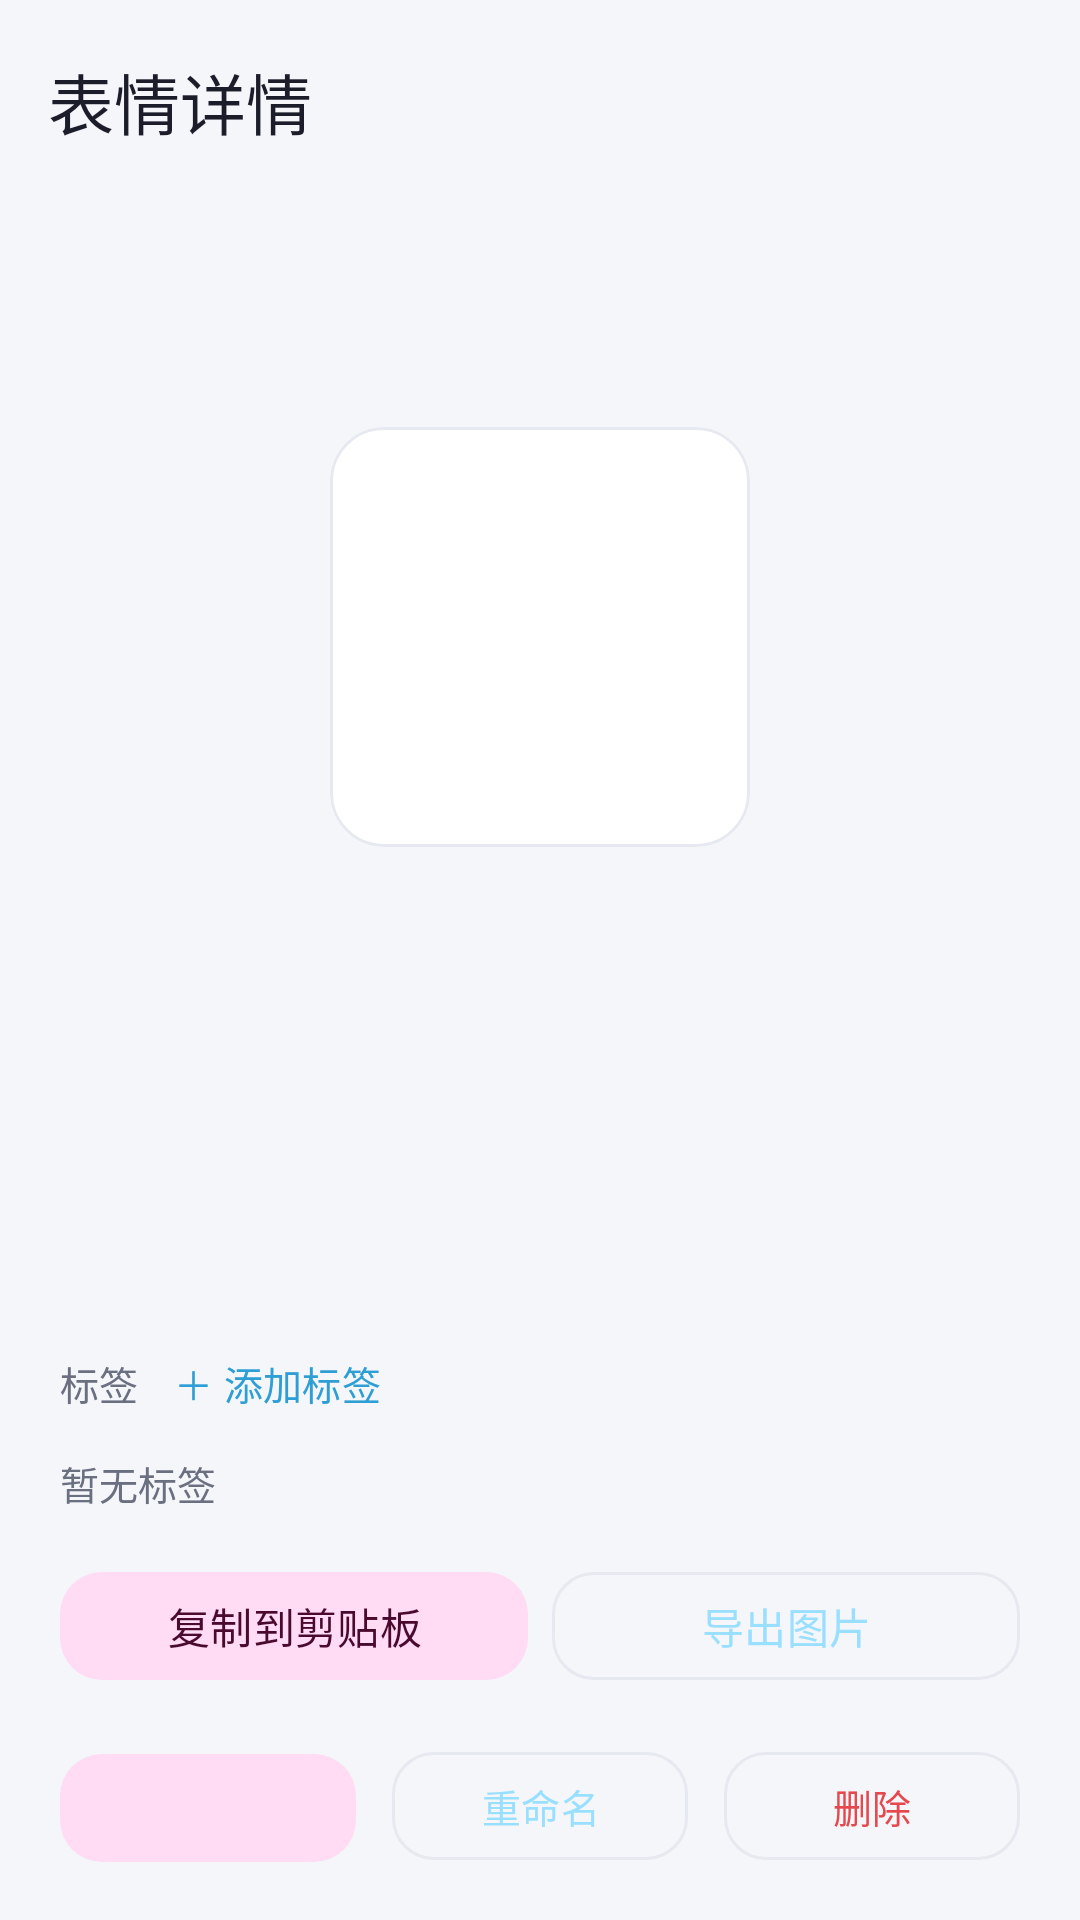

This screen was rendered from an Android layout file. Write that file and the resources it references.
<!-- AndroidManifest.xml: application theme Theme.EmojiChan -->
<!-- res/layout/activity_emoji_detail.xml -->
<?xml version="1.0" encoding="utf-8"?>
<LinearLayout xmlns:android="http://schemas.android.com/apk/res/android"
    xmlns:app="http://schemas.android.com/apk/res-auto"
    android:layout_width="match_parent"
    android:layout_height="match_parent"
    android:background="@color/background"
    android:orientation="vertical">

    <com.google.android.material.appbar.MaterialToolbar
        android:id="@+id/toolbar"
        android:layout_width="match_parent"
        android:layout_height="?attr/actionBarSize"
        android:background="@android:color/transparent"
        android:paddingTop="4dp"
        app:elevation="0dp"
        app:navigationIcon="@drawable/ic_back"
        app:navigationIconTint="@color/text_primary"
        app:subtitleTextColor="@color/text_secondary"
        app:title="@string/detail_title"
        app:titleTextColor="@color/text_primary" />

    
    <FrameLayout
        android:id="@+id/detailImageArea"
        android:layout_width="match_parent"
        android:layout_height="0dp"
        android:layout_weight="1"
        android:paddingStart="16dp"
        android:paddingTop="4dp"
        android:paddingEnd="16dp"
        android:paddingBottom="4dp">

        <com.google.android.material.card.MaterialCardView
            android:id="@+id/detailImageCard"
            android:layout_width="wrap_content"
            android:layout_height="wrap_content"
            android:layout_gravity="center"
            android:minWidth="140dp"
            android:minHeight="140dp"
            app:cardBackgroundColor="@color/surface"
            app:cardCornerRadius="18dp"
            app:cardElevation="0dp"
            app:strokeColor="@color/divider"
            app:strokeWidth="1dp">

            <ImageView
                android:id="@+id/emojiImageView"
                android:layout_width="wrap_content"
                android:layout_height="wrap_content"
                android:layout_gravity="center"
                android:padding="12dp"
                android:scaleType="fitCenter" />
        </com.google.android.material.card.MaterialCardView>
    </FrameLayout>

    <LinearLayout
        android:layout_width="match_parent"
        android:layout_height="wrap_content"
        android:orientation="vertical"
        android:paddingHorizontal="20dp"
        android:paddingTop="16dp"
        android:paddingBottom="16dp">

        <TextView
            android:id="@+id/emojiName"
            android:layout_width="match_parent"
            android:layout_height="wrap_content"
            android:textColor="@color/text_primary"
            android:textSize="20sp"
            android:textStyle="bold" />

        <TextView
            android:id="@+id/emojiInfo"
            android:layout_width="match_parent"
            android:layout_height="wrap_content"
            android:layout_marginTop="6dp"
            android:textColor="@color/text_secondary"
            android:textSize="13sp" />

        
        <LinearLayout
            android:layout_width="match_parent"
            android:layout_height="wrap_content"
            android:layout_marginTop="14dp"
            android:gravity="center_vertical"
            android:orientation="horizontal">

            <TextView
                android:layout_width="wrap_content"
                android:layout_height="wrap_content"
                android:text="@string/detail_tags_title"
                android:textColor="@color/text_secondary"
                android:textSize="13sp" />

            <com.google.android.material.button.MaterialButton
                android:id="@+id/btnAddTag"
                android:textColor="?attr/colorAccentStroke"
                style="@style/Widget.Material3.Button.TextButton"
                android:layout_width="wrap_content"
                android:layout_height="wrap_content"
                android:layout_marginStart="2dp"
                android:minWidth="0dp"
                android:minHeight="34dp"
                android:paddingHorizontal="10dp"
                android:text="@string/detail_tag_add"
                android:textSize="13sp" />
        </LinearLayout>

        <com.google.android.material.chip.ChipGroup
            android:id="@+id/tagContainer"
            android:layout_width="match_parent"
            android:layout_height="wrap_content"
            android:layout_marginTop="2dp" />

        <TextView
            android:id="@+id/tagEmpty"
            android:layout_width="match_parent"
            android:layout_height="wrap_content"
            android:layout_marginTop="2dp"
            android:text="@string/detail_tag_none"
            android:textColor="@color/text_secondary"
            android:textSize="13sp" />

        <LinearLayout
            android:layout_width="match_parent"
            android:layout_height="wrap_content"
            android:layout_marginTop="16dp"
            android:orientation="horizontal">

            <com.google.android.material.button.MaterialButton
                android:id="@+id/btnCopy"
                style="@style/Widget.Material3.Button.TonalButton"
                android:layout_width="0dp"
                android:layout_height="wrap_content"
                android:layout_marginEnd="4dp"
                android:layout_weight="1"
                android:minHeight="44dp"
                android:text="@string/btn_copy"
                android:textSize="14sp"
                app:cornerRadius="14dp" />

            <com.google.android.material.button.MaterialButton
                android:id="@+id/btnExport"
                style="?attr/materialButtonOutlinedStyle"
                android:layout_width="0dp"
                android:layout_height="wrap_content"
                android:layout_marginStart="4dp"
                android:layout_weight="1"
                android:minHeight="44dp"
                android:text="@string/detail_export"
                android:textSize="14sp"
                app:cornerRadius="14dp" />
        </LinearLayout>

        <LinearLayout
            android:layout_width="match_parent"
            android:layout_height="wrap_content"
            android:layout_marginTop="16dp"
            android:orientation="horizontal">

            <com.google.android.material.button.MaterialButton
                android:id="@+id/btnFavorite"
                style="@style/Widget.Material3.Button.TonalButton"
                android:layout_width="0dp"
                android:layout_height="wrap_content"
                android:layout_marginEnd="8dp"
                android:layout_weight="1"
                android:minHeight="44dp"
                android:textSize="13sp"
                app:cornerRadius="14dp" />

            <com.google.android.material.button.MaterialButton
                android:id="@+id/btnRename"
                style="?attr/materialButtonOutlinedStyle"
                android:layout_width="0dp"
                android:layout_height="wrap_content"
                android:layout_marginHorizontal="4dp"
                android:layout_weight="1"
                android:minHeight="44dp"
                android:text="@string/btn_rename"
                android:textSize="13sp"
                app:cornerRadius="14dp" />

            <com.google.android.material.button.MaterialButton
                android:id="@+id/btnDelete"
                style="?attr/materialButtonOutlinedStyle"
                android:layout_width="0dp"
                android:layout_height="wrap_content"
                android:layout_marginStart="8dp"
                android:layout_weight="1"
                android:minHeight="44dp"
                android:text="@string/btn_delete"
                android:textColor="@color/danger"
                android:textSize="13sp"
                app:cornerRadius="14dp" />
        </LinearLayout>
    </LinearLayout>
</LinearLayout>
<!-- resources referenced by this layout -->
<resources>
  <color name="background">#F5F6FA</color>
  <color name="danger">#E5484D</color>
  <color name="divider">#E7E9F0</color>
  <color name="surface">#FFFFFF</color>
  <color name="text_primary">#1B1D2A</color>
  <color name="text_secondary">#6B7080</color>
  <string name="btn_copy">复制到剪贴板</string>
  <string name="btn_delete">删除</string>
  <string name="btn_rename">重命名</string>
  <string name="detail_export">导出图片</string>
  <string name="detail_tag_add">＋ 添加标签</string>
  <string name="detail_tag_none">暂无标签</string>
  <string name="detail_tags_title">标签</string>
  <string name="detail_title">表情详情</string>
  <style name="Theme.EmojiChan" parent="Theme.Material3.Light.NoActionBar">
          <item name="colorPrimary">@color/palette_blue_primary</item>
          <item name="colorOnPrimary">@color/palette_blue_on_primary</item>
          <item name="colorPrimaryContainer">@color/palette_blue_primary_container</item>
          <item name="colorOnPrimaryContainer">@color/palette_blue_on_primary_container</item>
          <item name="colorAccentStroke">@color/palette_blue_stroke</item>
  
          <item name="colorSecondary">@color/palette_blue_secondary</item>
          <item name="colorOnSecondary">@color/palette_blue_on_secondary</item>
          <item name="colorSecondaryContainer">@color/palette_blue_secondary_container</item>
          <item name="colorOnSecondaryContainer">@color/palette_blue_on_secondary_container</item>
  
          <item name="colorSurface">@color/surface</item>
          <item name="colorOnSurface">@color/text_primary</item>
          <item name="colorSurfaceVariant">@color/surface_variant</item>
          <item name="colorOnSurfaceVariant">@color/text_secondary</item>
          <item name="colorSurfaceContainer">@color/surface_variant</item>
          <item name="colorSurfaceContainerHigh">@color/surface_variant</item>
          <item name="colorOutline">@color/divider</item>
          <item name="colorOutlineVariant">@color/divider</item>
          <item name="colorError">@color/danger</item>
  
          
          <item name="colorAccent">@color/palette_blue_stroke</item>
          <item name="android:colorBackground">@color/background</item>
          <item name="android:windowBackground">@color/background</item>
          <item name="android:statusBarColor">@color/background</item>
          <item name="android:windowLightStatusBar">true</item>
          <item name="android:navigationBarColor">@color/surface</item>
          
          <item name="android:windowLightNavigationBar" tools:targetApi="27">true</item>
  
          
          <item name="materialAlertDialogTheme">@style/ThemeOverlay.EmojiChan.Dialog</item>
      </style>
  <color name="palette_blue_primary">#99DFFF</color>
  <color name="palette_blue_on_primary">#06283C</color>
  <color name="palette_blue_primary_container">#DBF4FF</color>
  <color name="palette_blue_on_primary_container">#0B3E52</color>
  <color name="palette_blue_stroke">#2E9FD4</color>
  <color name="palette_blue_secondary">#FF99DF</color>
  <color name="palette_blue_on_secondary">#3A0722</color>
  <color name="palette_blue_secondary_container">#FFDBF4</color>
  <color name="palette_blue_on_secondary_container">#4A0A2E</color>
  <color name="surface_variant">#EEF0F7</color>
  <style name="ThemeOverlay.EmojiChan.Dialog" parent="ThemeOverlay.Material3.MaterialAlertDialog">
          <item name="buttonBarPositiveButtonStyle">@style/Widget.EmojiChan.DialogButton</item>
          <item name="buttonBarNegativeButtonStyle">@style/Widget.EmojiChan.DialogButton</item>
          <item name="buttonBarNeutralButtonStyle">@style/Widget.EmojiChan.DialogButton</item>
      </style>
  <style name="Widget.EmojiChan.DialogButton" parent="Widget.Material3.Button.TextButton.Dialog">
          <item name="android:textColor">?attr/colorOnPrimaryContainer</item>
      </style>
</resources>
